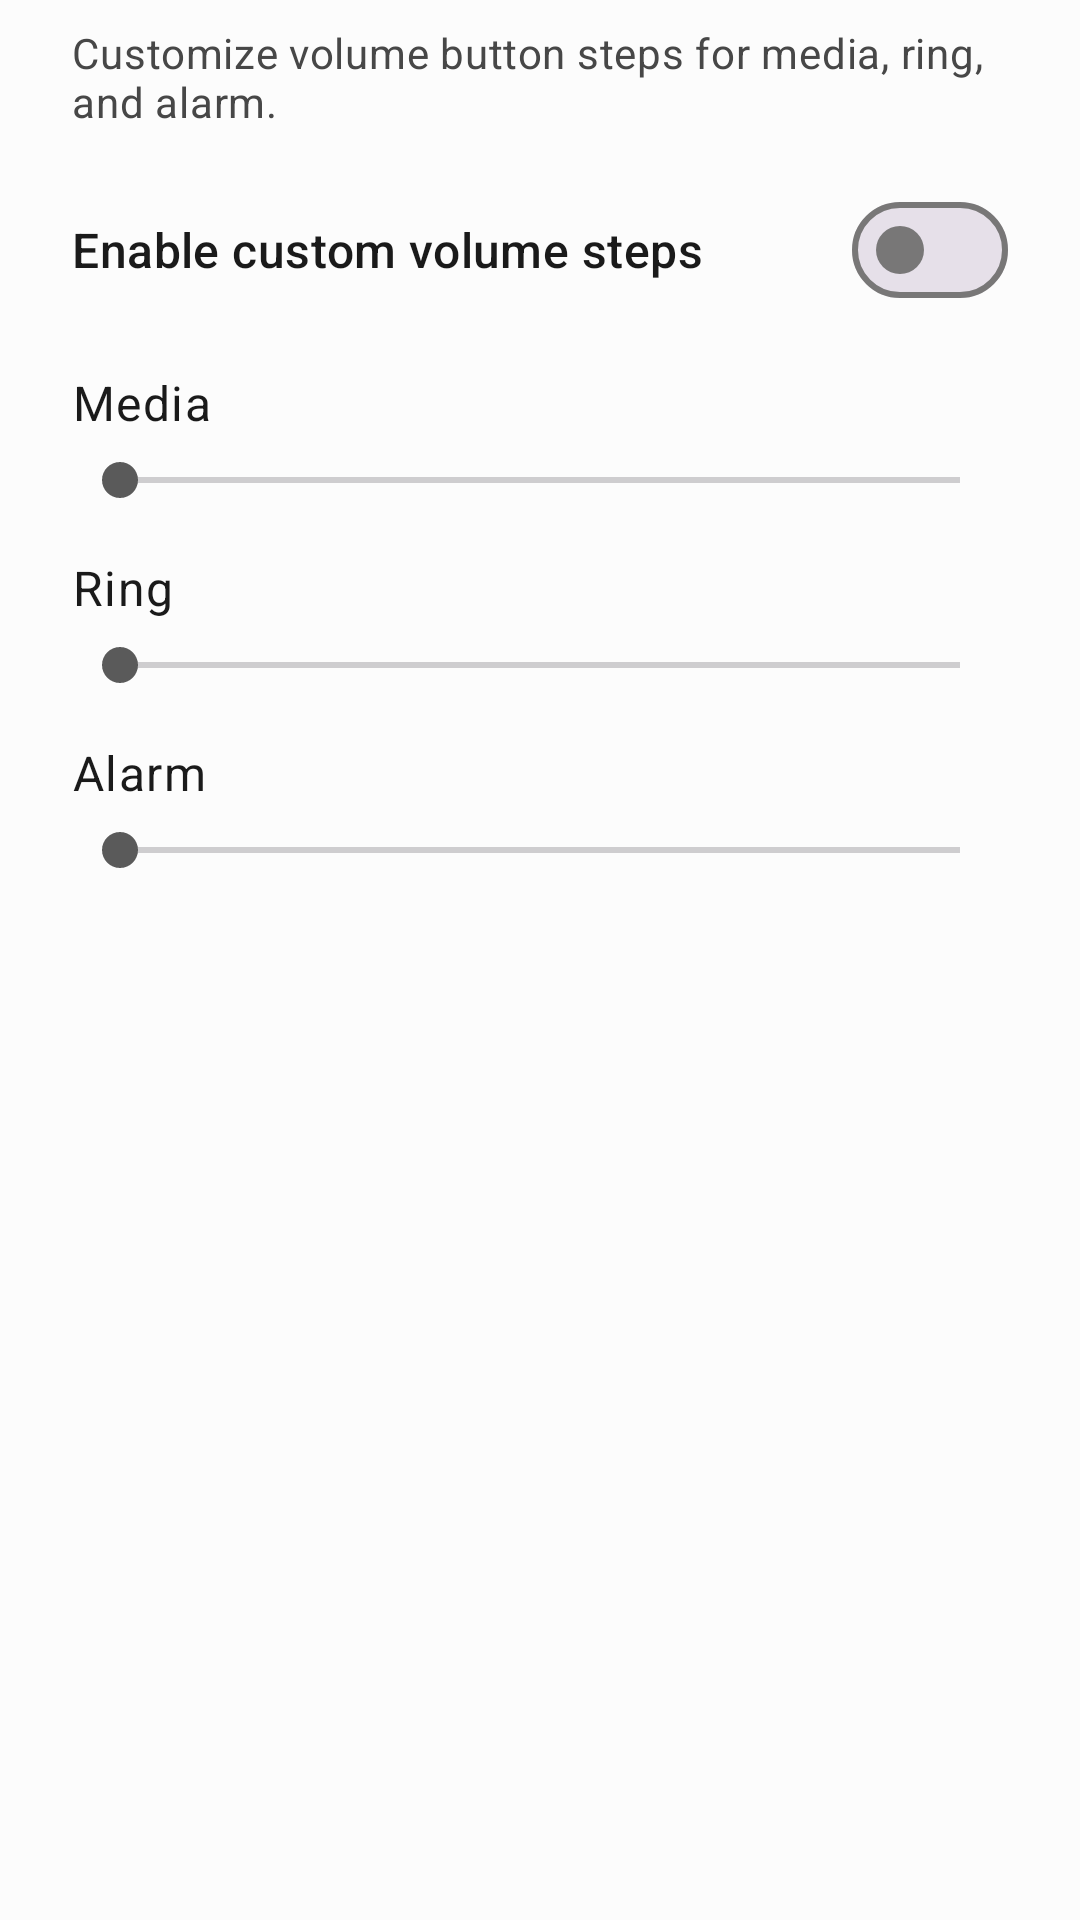

The Android layout XML behind this screen, and the referenced resources:
<!-- AndroidManifest.xml: application theme Theme.NothingTweaks -->
<!-- res/layout/dialog_volume_steps.xml -->
<?xml version="1.0" encoding="utf-8"?>
<ScrollView xmlns:android="http://schemas.android.com/apk/res/android"
    xmlns:app="http://schemas.android.com/apk/res-auto"
    android:layout_width="match_parent"
    android:layout_height="wrap_content">

    <LinearLayout
        android:layout_width="match_parent"
        android:layout_height="wrap_content"
        android:orientation="vertical"
        android:paddingStart="24dp"
        android:paddingEnd="24dp"
        android:paddingTop="8dp"
        android:paddingBottom="12dp">

        <TextView
            android:id="@+id/dialog_description"
            android:layout_width="match_parent"
            android:layout_height="wrap_content"
            android:layout_marginBottom="16dp"
            android:text="@string/pref_volume_steps_desc"
            android:textAppearance="?attr/textAppearanceBodyMedium"
            android:textColor="?attr/colorOnSurfaceVariant" />

        
        <LinearLayout
            android:layout_width="match_parent"
            android:layout_height="wrap_content"
            android:orientation="horizontal"
            android:gravity="center_vertical"
            android:layout_marginBottom="16dp">

            <TextView
                android:layout_width="0dp"
                android:layout_height="wrap_content"
                android:layout_weight="1"
                android:text="@string/pref_volume_steps_enable"
                android:textAppearance="?attr/textAppearanceTitleMedium"
                android:textColor="?attr/colorOnSurface" />

            <com.google.android.material.materialswitch.MaterialSwitch
                android:id="@+id/switch_enabled"
                android:layout_width="wrap_content"
                android:layout_height="wrap_content" />
        </LinearLayout>

        <LinearLayout
            android:id="@+id/sliders_container"
            android:layout_width="match_parent"
            android:layout_height="wrap_content"
            android:orientation="vertical">

            
            <LinearLayout
                android:layout_width="match_parent"
                android:layout_height="wrap_content"
                android:orientation="horizontal"
                android:gravity="center_vertical">

                <TextView
                    android:layout_width="0dp"
                    android:layout_height="wrap_content"
                    android:layout_weight="1"
                    android:text="@string/pref_volume_steps_media"
                    android:textAppearance="?attr/textAppearanceBodyLarge"
                    android:textColor="?attr/colorOnSurface" />

                <TextView
                    android:id="@+id/text_media_value"
                    android:layout_width="wrap_content"
                    android:layout_height="wrap_content"
                    android:textAppearance="?attr/textAppearanceBodyMedium"
                    android:textColor="?attr/colorPrimary" />
            </LinearLayout>

            <SeekBar
                android:id="@+id/seekbar_media"
                android:layout_width="match_parent"
                android:layout_height="wrap_content"
                android:min="4"
                android:max="32"
                android:layout_marginTop="6dp"
                android:layout_marginBottom="16dp" />

            
            <LinearLayout
                android:layout_width="match_parent"
                android:layout_height="wrap_content"
                android:orientation="horizontal"
                android:gravity="center_vertical">

                <TextView
                    android:layout_width="0dp"
                    android:layout_height="wrap_content"
                    android:layout_weight="1"
                    android:text="@string/pref_volume_steps_ring"
                    android:textAppearance="?attr/textAppearanceBodyLarge"
                    android:textColor="?attr/colorOnSurface" />

                <TextView
                    android:id="@+id/text_ring_value"
                    android:layout_width="wrap_content"
                    android:layout_height="wrap_content"
                    android:textAppearance="?attr/textAppearanceBodyMedium"
                    android:textColor="?attr/colorPrimary" />
            </LinearLayout>

            <SeekBar
                android:id="@+id/seekbar_ring"
                android:layout_width="match_parent"
                android:layout_height="wrap_content"
                android:min="4"
                android:max="32"
                android:layout_marginTop="6dp"
                android:layout_marginBottom="16dp" />

            
            <LinearLayout
                android:layout_width="match_parent"
                android:layout_height="wrap_content"
                android:orientation="horizontal"
                android:gravity="center_vertical">

                <TextView
                    android:layout_width="0dp"
                    android:layout_height="wrap_content"
                    android:layout_weight="1"
                    android:text="@string/pref_volume_steps_alarm"
                    android:textAppearance="?attr/textAppearanceBodyLarge"
                    android:textColor="?attr/colorOnSurface" />

                <TextView
                    android:id="@+id/text_alarm_value"
                    android:layout_width="wrap_content"
                    android:layout_height="wrap_content"
                    android:textAppearance="?attr/textAppearanceBodyMedium"
                    android:textColor="?attr/colorPrimary" />
            </LinearLayout>

            <SeekBar
                android:id="@+id/seekbar_alarm"
                android:layout_width="match_parent"
                android:layout_height="wrap_content"
                android:min="4"
                android:max="32"
                android:layout_marginTop="6dp" />
        </LinearLayout>
    </LinearLayout>
</ScrollView>
<!-- resources referenced by this layout -->
<resources>
  <string name="pref_volume_steps_alarm">Alarm</string>
  <string name="pref_volume_steps_desc">Customize volume button steps for media, ring, and alarm.</string>
  <string name="pref_volume_steps_enable">Enable custom volume steps</string>
  <string name="pref_volume_steps_media">Media</string>
  <string name="pref_volume_steps_ring">Ring</string>
  <color name="md_primary">#C8102E</color>
  <color name="md_on_primary">#FFFFFF</color>
  <color name="md_primary_container">#FFDAD9</color>
  <color name="md_on_primary_container">#410006</color>
  <color name="md_secondary">#5A5A5A</color>
  <color name="md_on_secondary">#FFFFFF</color>
  <color name="md_secondary_container">#E4E2E2</color>
  <color name="md_on_secondary_container">#1B1B1B</color>
  <color name="md_tertiary">#3F3F3F</color>
  <color name="md_on_tertiary">#FFFFFF</color>
  <color name="md_tertiary_container">#DCDCDC</color>
  <color name="md_on_tertiary_container">#191919</color>
  <color name="md_background">#FCFCFC</color>
  <color name="md_on_background">#1A1A1A</color>
  <color name="md_surface">#FCFCFC</color>
  <color name="md_on_surface">#1A1A1A</color>
  <color name="md_surface_variant">#E3E2E2</color>
  <color name="md_on_surface_variant">#474747</color>
  <color name="md_surface_container">#F1F0F0</color>
  <color name="md_surface_container_high">#EBEAEA</color>
  <color name="md_inverse_surface">#2F2F2F</color>
  <color name="md_inverse_on_surface">#F2F0F0</color>
  <color name="md_outline">#787777</color>
  <color name="md_outline_variant">#C8C6C6</color>
  <color name="md_error">#BA1A1A</color>
  <color name="md_on_error">#FFFFFF</color>
  <style name="ThemeOverlay.Nothing.MaterialAlertDialog" parent="ThemeOverlay.Material3.MaterialAlertDialog">
          <item name="colorSurface">?attr/colorSurfaceContainer</item>
          <item name="colorSurfaceContainerHigh">?attr/colorSurfaceContainer</item>
          <item name="shapeAppearanceCornerExtraLarge">@style/ShapeAppearance.Nothing.Dialog</item>
          <item name="buttonBarPositiveButtonStyle">@style/Widget.Nothing.Button.Dialog</item>
          <item name="buttonBarNegativeButtonStyle">@style/Widget.Nothing.Button.Dialog</item>
          <item name="buttonBarNeutralButtonStyle">@style/Widget.Nothing.Button.Dialog</item>
      </style>
  <style name="ShapeAppearance.Nothing.Dialog" parent="ShapeAppearance.Material3.Corner.ExtraLarge">
          <item name="cornerSize">24dp</item>
      </style>
  <style name="Widget.Nothing.Button.Dialog" parent="Widget.Material3.Button.TextButton.Dialog">
          <item name="android:textColor">?attr/colorPrimary</item>
      </style>
</resources>
